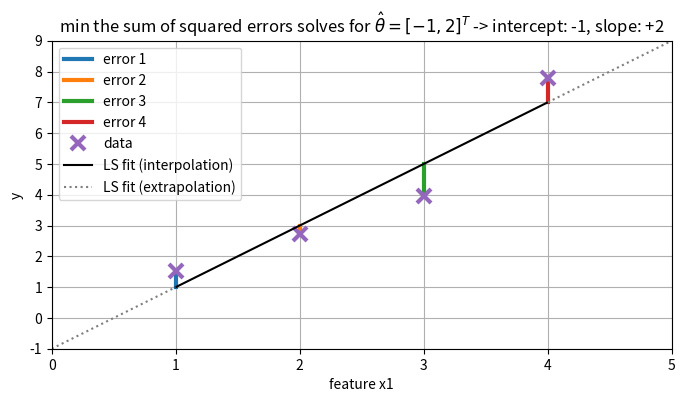

This figure's Python source:
import matplotlib.pyplot as plt
import numpy as np
from scipy.linalg import svd, diagsvd, inv, pinv, norm
from numpy.linalg import matrix_rank

X = np.array([[1, 1],
              [1, 2],
              [1, 3],
              [1, 4]])
print(X, X.shape, matrix_rank(X))
y_col = np.array([[1],
                  [3],
                  [5],
                  [7]])
print(y_col, y_col.shape)
[U, s, Vh] = svd(X)
V = Vh.T
y_left_null = (-U[:,2]+U[:,3])[:, None]  # [:, None] makes it a (4,1) array
print(y_left_null, y_left_null.shape)
y = y_col + y_left_null
print(y, y.shape)
M, N = X.shape
print(M, N)

y_col.T @ y_left_null  # column space is ortho to left null space

# magnitudes of vectors
np.sqrt(y_col.T @ y_col), np.sqrt(y_left_null.T @ y_left_null)

X.T @ X  # this is full rank -> invertible

inv(X.T @ X)

# left inverse for tall/thin, full column rank X
Xli = inv(X.T @ X) @ X.T
Xli

# left inverse via SVD option 1 -> invert singular values & reverse space mapping: U -> V
S = diagsvd(s, M, N)
Sli = inv(S.T @ S) @ S.T
Xli_svd_1 = V @ Sli @ U.T

# left inverse via SVD option 2 -> invert singular values & reverse space mapping: U -> V
# s / s^2 = 1 / s might be nicer seen here
Xli_svd_2 = V @ diagsvd(s / s**2, N, M) @ U.T

np.allclose(Xli_svd_2, Xli_svd_1),        np.allclose(Xli, Xli_svd_1),      np.allclose(Xli, pinv(X))

theta_hat = Xli @ y  # it is rarely called that way in this context, but: we actually train a model with this operation
theta_hat  # fitted / trained model parameters

Xli @ y_col  # we get same theta_hat if using only column space stuff of y 

Xli @ y_left_null  # this must yield zero, as X cannot bring left null to row space

y_hat = X @ theta_hat
y_hat  # == y_col

e = y - y_hat  # e == y_lns
e, e.T @ e

y_col.T @ e  # column space is ortho to left null space

# projection matrices

P_col = X @ Xli
P_col, P_col @ y, y_col

# check projection in terms of SVD
S @ Sli, np.allclose(U @ S @ Sli @ U.T, P_col)

P_left_null = np.eye(M) - P_col
P_left_null, P_left_null @ y, e

P_row = Xli @ X  # == always identity matrix for full column rank X
P_row, P_row @ theta_hat

# check projection in terms of SVD
Sli @ S, np.allclose(V @ Sli @ S @ V.T, P_row)

P_null = np.eye(N) - P_row  # == always zero matrix for full column rank X
P_null  # null space is spanned only by zero vector

plt.figure(figsize=(8,4))

# residuals
for m in range(M):
    plt.plot([X[m, 1], X[m, 1]],
             [y[m, 0], y_col[m, 0]], lw=3, label='error '+str(m+1))
# data
plt.plot(X[:,1], y, 'C4x',
         ms=10, mew=3,
         label='data')
# fitted line
plt.plot(X[:,1], theta_hat[0] * X[:,0] + theta_hat[1] * X[:,1], 'k', label='LS fit (interpolation)')
x = np.linspace(0, 1, 10)
plt.plot(x, theta_hat[0] + theta_hat[1] * x, 'C7:', label='LS fit (extrapolation)')
x = np.linspace(4, 5, 10)
plt.plot(x, theta_hat[0] + theta_hat[1] * x, 'C7:')

plt.xticks(np.arange(6))
plt.yticks(np.arange(11)-1)
plt.xlim(0, 5)
plt.ylim(-1, 9)
plt.xlabel('feature x1')
plt.ylabel('y')
plt.title(r'min the sum of squared errors solves for $\hat{\theta}=[-1,2]^T$ -> intercept: -1, slope: +2')
plt.legend()
plt.grid(True)
